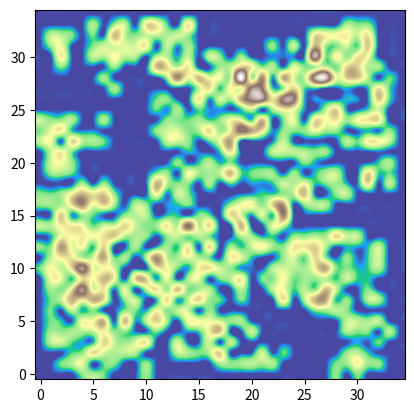

The script that saved this image:
import numpy as np
import random
import matplotlib
from matplotlib import pyplot as plt
import matplotlib.colors as colors

class MidpointNormalize(colors.Normalize):
    def __init__(self, vmin=None, vmax=None, vcenter=None, clip=False):
        self.vcenter = vcenter
        colors.Normalize.__init__(self, vmin, vmax, clip)

    def __call__(self, value, clip=None):
        # I'm ignoring masked values and all kinds of edge cases to make a
        # simple example...
        x, y = [self.vmin, self.vcenter, self.vmax], [0, 0.5, 1]
        return np.ma.masked_array(np.interp(value, x, y))

def pick_a_number():
    _l = np.linspace(.4,.8,16)
    _v = random.choice(_l)
    return _v

def create_border(shape):
    x = random.randrange(2,np.shape(shape)[0])
    y = random.randrange(2,np.shape(shape)[1])
    #x,y= np.shape(shape)
    border = np.ones((x,y))
    delta = np.ones((x-2,y-2))
    delta = np.negative(delta)
    r,c = 1,1
    border[r:r + delta.shape[0], c:c +delta.shape[1]] += delta
    border = rectify_border(border)
    delta = rectify_delta(delta)
    border[r:r + delta.shape[0], c:c + delta.shape[1]] += delta
    return border

def rectify_border(border):
    out = np.where(border>0)
    coords = [i for i in zip(*out)]
    chosen = random.sample(coords,2*len(coords)//3)
    remainder = [i for i in coords if i not in chosen]
    for _r,_c in coords:
        if (_r,_c) in chosen:
            border[_r][_c] += pick_a_number()
        else:
            pass
        border[_r][_c] -=1
    return border

def rectify_delta(delta):
    delta += 1
    delta += (np.random.randint(0,35, size=np.shape(delta))/100)
    return delta

def evolve(world,feature):
    x = create_border(feature)
    x_max = np.shape(world)[0] - np.shape(x)[0]
    x_val = random.randrange(0, x_max)
    y_max = np.shape(world)[1] - np.shape(x)[1]
    y_val = random.randrange(0, y_max)
    world[x_val:x_val + np.shape(x)[0], y_val:y_val + np.shape(x)[1]] += x

    return world
def colour(world):
    plt.figure()

    top = plt.cm.terrain(np.linspace(.36,1,256))
    #mid = plt.cm.terrain(np.linspace(.36,.72,256))
    bot = plt.cm.terrain(np.linspace(0,.36,256))
    all = np.vstack([bot,top])

    spec = colors.LinearSegmentedColormap.from_list("Terra", all)
    divnorm = MidpointNormalize(vmin = np.min(world), vcenter= np.mean(world), vmax=np.amax(world))
    plt.imshow(world, alpha=.9, origin='lower', cmap=spec, interpolation='spline36', norm=divnorm)
    return plt.show()

r,c = 1,1
# World:Feature:Generation ~~ 5:1:20

world = np.zeros((35,35))
feature = np.zeros((7,7))
#Generation values best between 75 & 125
generation = 100
while generation:
    world + evolve(world,feature)
    generation -= 1

colour(world)
